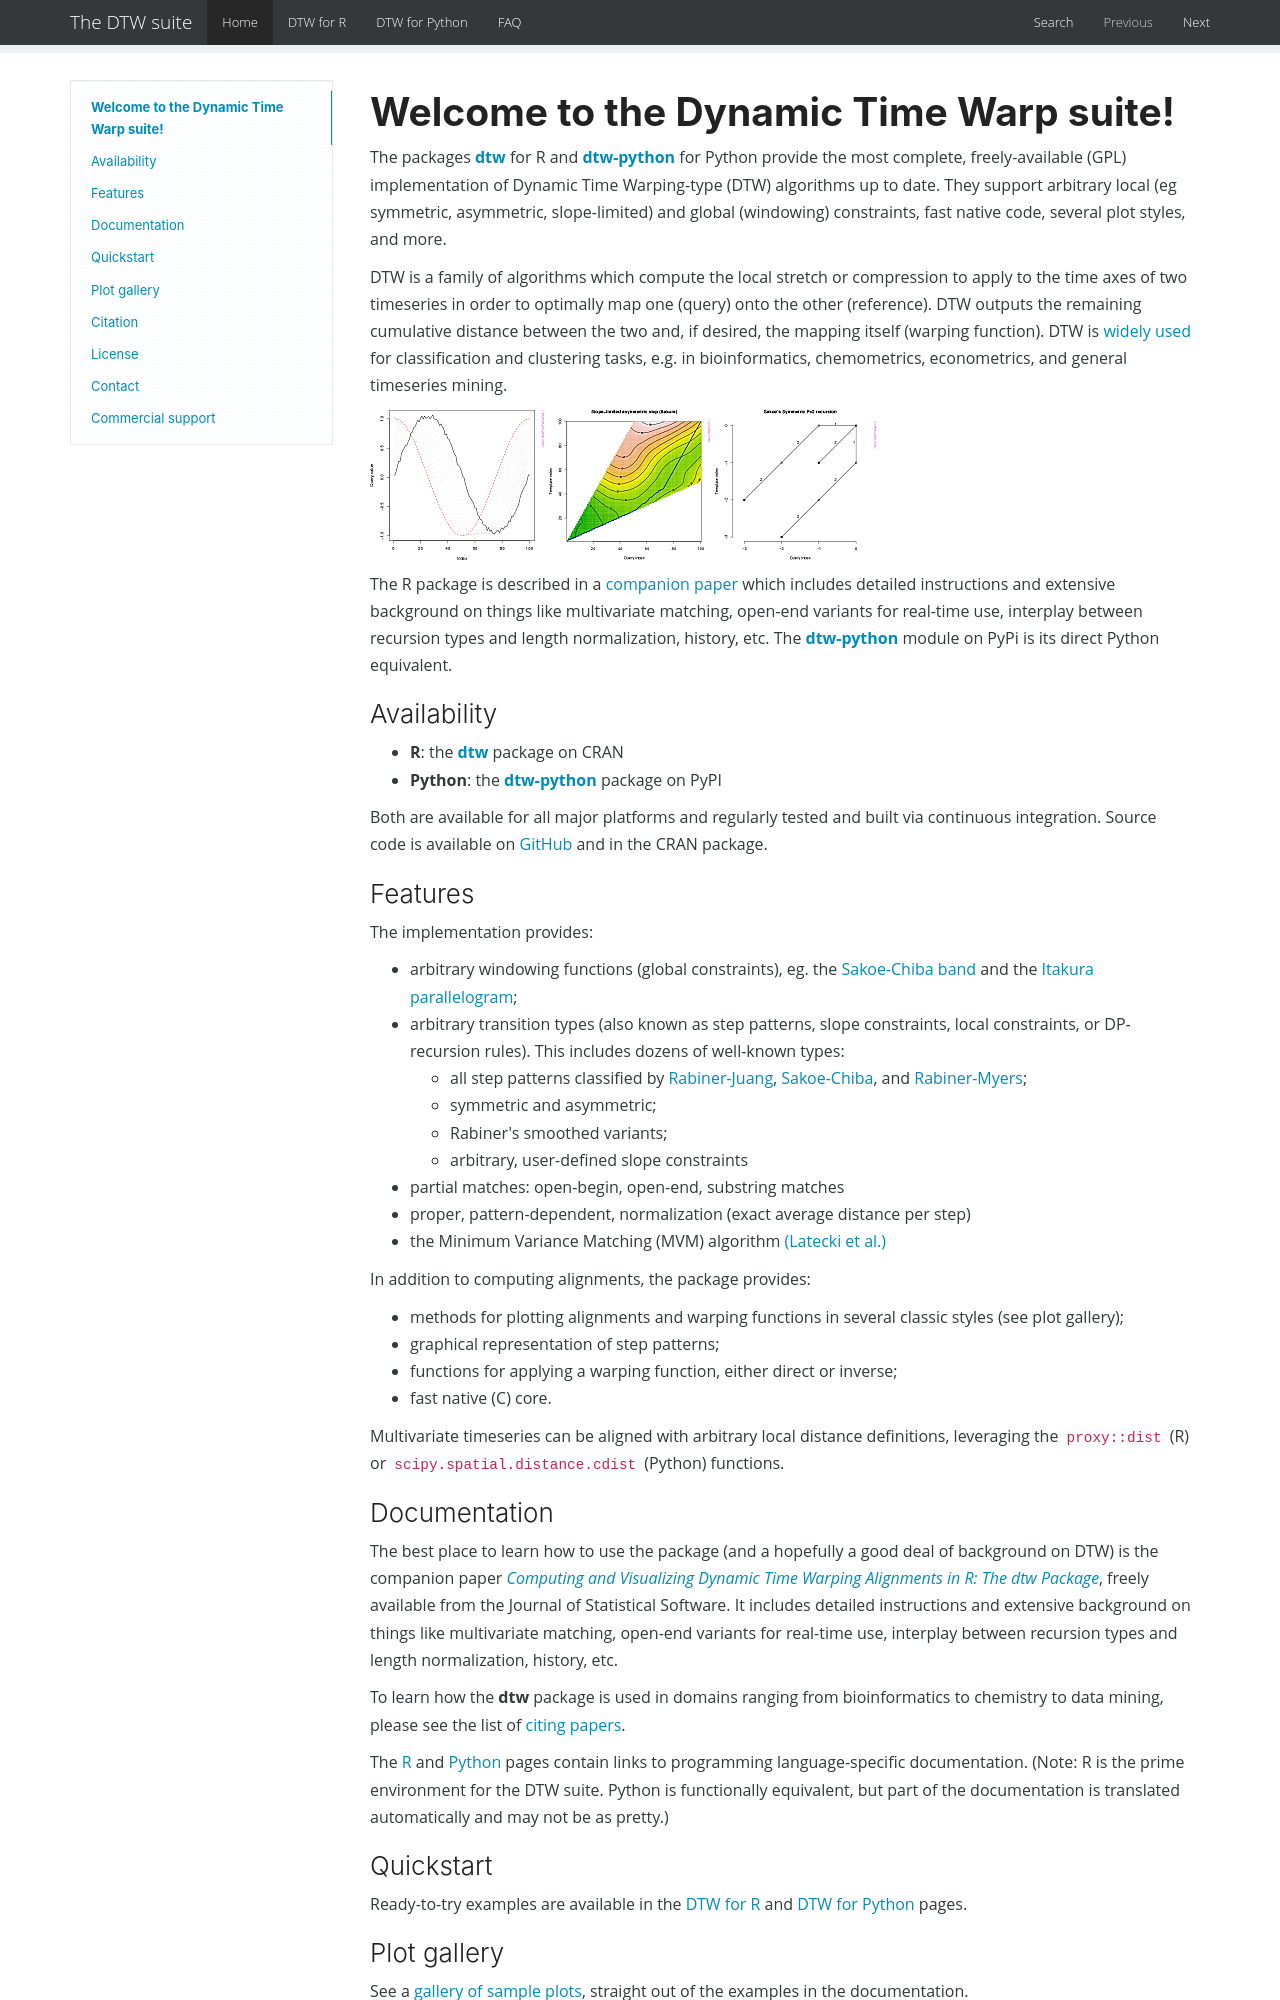

repository: DynamicTimeWarping/DynamicTimeWarping.github.io · page: index.html · generator: mkdocs

# Welcome to the Dynamic Time Warp suite!

The packages [**dtw**](https://cran.r-project.org/package=dtw) for R and
[**dtw-python**](https://pypi.org/project/dtw-python/) for Python
provide the most complete, freely-available (GPL) implementation of
Dynamic Time Warping-type (DTW) algorithms up to date.  They support
arbitrary local (eg symmetric, asymmetric, slope-limited) and global
(windowing) constraints, fast native code, several plot styles, and
more.

DTW is a family of algorithms which compute the local stretch or
compression to apply to the time axes of two timeseries in order to
optimally map one (query) onto the other (reference). DTW outputs the
remaining cumulative distance between the two and, if desired, the
mapping itself (warping function). DTW is [widely
used](http://scholar.google.it/scholar?oi=bibs&hl=it&cites=5151555337428350289)
for classification and clustering tasks, e.g. in bioinformatics,
chemometrics, econometrics, and general timeseries mining.


[![](images/thumbs/thumb_example12.png)](images/13.html)
[![](images/thumbs/thumb_example08.png)](images/9.html)
[![](images/thumbs/thumb_example18.png)](images/19.html)


The R package is described in a [companion
paper](http://www.jstatsoft.org/v31/i07/) which includes detailed
instructions and extensive background on things like multivariate
matching, open-end variants for real-time use, interplay between
recursion types and length normalization, history, etc. The
[**dtw-python**](https://pypi.org/project/dtw-python/) module on PyPi
is its direct Python equivalent.



### Availability

 *  **R**: the [**dtw**](https://cran.r-project.org/package=dtw) package on CRAN
 *  **Python**: the [**dtw-python**](https://pypi.org/project/dtw-python/) package on PyPI

Both are available for all major platforms and regularly tested and
built via continuous integration.  Source code is available on
[GitHub](https://github.com/DynamicTimeWarping) and in the CRAN
package.


### Features

The implementation provides:

  - arbitrary windowing functions (global constraints), eg. the
    [Sakoe-Chiba
    band](http://ieeexplore.ieee.org/stamp/stamp.jsp?arnumber=01163055)
    and the [Itakura
    parallelogram](http://ieeexplore.ieee.org/xpls/abs_all.jsp?arnumber=1162641);
  - arbitrary transition types (also known as step patterns, slope
    constraints, local constraints, or DP-recursion rules). This
    includes dozens of well-known types:
      - all step patterns classified by
        [Rabiner-Juang](http://www.worldcat.org/oclc/26674087),
        [Sakoe-Chiba](http://ieeexplore.ieee.org/xpls/abs_all.jsp?arnumber=1163055),
        and [Rabiner-Myers](http://hdl.handle.net/1721.1/27909);
      - symmetric and asymmetric;
      - Rabiner's smoothed variants;
      - arbitrary, user-defined slope constraints
  - partial matches: open-begin, open-end, substring matches
  - proper, pattern-dependent, normalization (exact average distance per
    step)
  - the Minimum Variance Matching (MVM) algorithm [(Latecki et
    al.)](http://dx.doi.org/10.1016/j.patcog.2007.03.004)


In addition to computing alignments, the package provides:

  - methods for plotting alignments and warping functions in several
    classic styles (see plot gallery);
  - graphical representation of step patterns;
  - functions for applying a warping function, either direct or inverse;
  - fast native (C) core.

Multivariate timeseries can be aligned with arbitrary local distance
definitions, leveraging the [`proxy::dist`](https://www.rdocumentation.org/packages/proxy/versions/0.4-23/topics/dist) (R) or
[`scipy.spatial.distance.cdist`](https://docs.scipy.org/doc/scipy/reference/generated/scipy.spatial.distance.cdist.html) (Python) functions.
